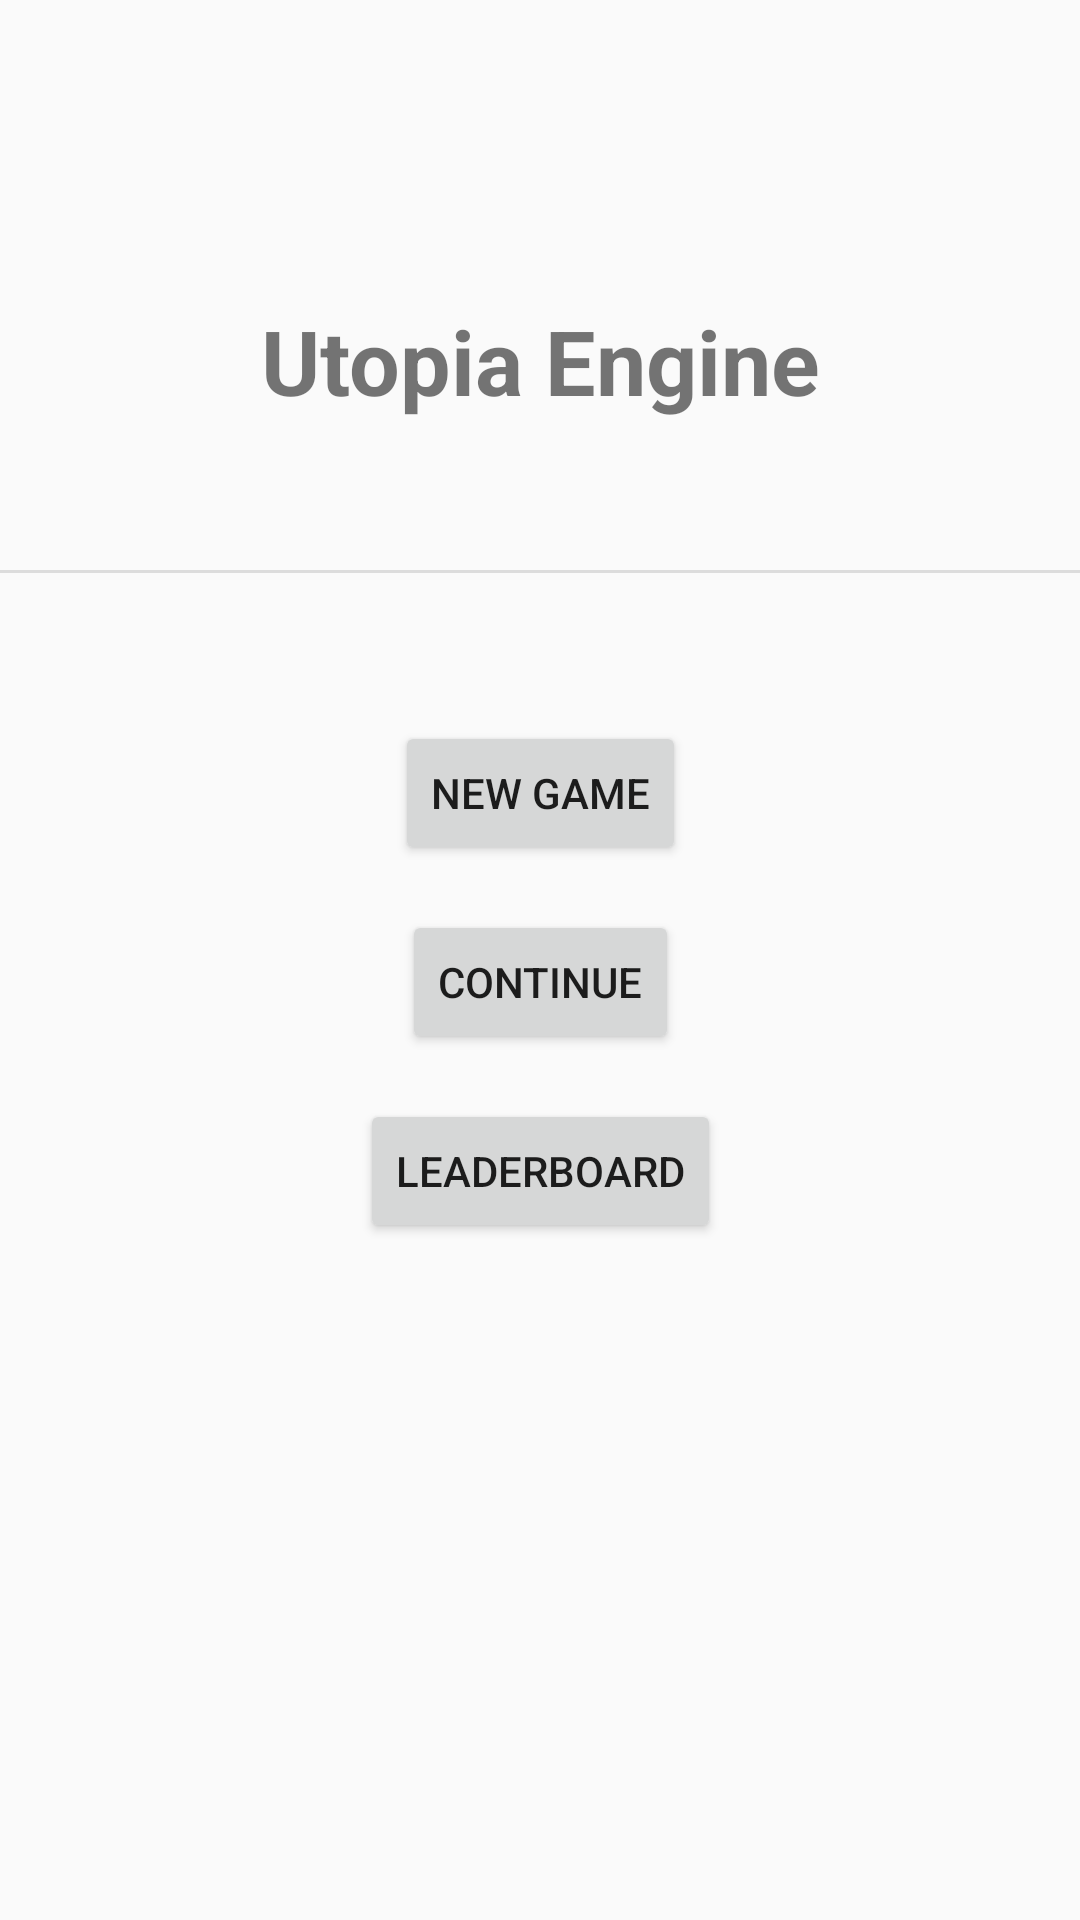

Layout XML and referenced resources for this Android screen:
<!-- AndroidManifest.xml: application theme AppTheme -->
<!-- res/layout/fragment_menu.xml -->
<?xml version="1.0" encoding="utf-8"?>
<FrameLayout xmlns:android="http://schemas.android.com/apk/res/android"
    xmlns:app="http://schemas.android.com/apk/res-auto"
    xmlns:tools="http://schemas.android.com/tools"
    android:layout_width="match_parent"
    android:layout_height="match_parent"
    tools:context=".MenuFragment">

    <androidx.constraintlayout.widget.ConstraintLayout
        android:id="@+id/main_menu"
        android:layout_width="match_parent"
        android:layout_height="match_parent">

        <TextView
            android:id="@+id/textView"
            android:layout_width="wrap_content"
            android:layout_height="wrap_content"
            android:layout_marginTop="100dp"
            android:text="@string/utopia_engine"
            android:textSize="30sp"
            android:textStyle="bold"
            app:layout_constraintEnd_toEndOf="parent"
            app:layout_constraintStart_toStartOf="parent"
            app:layout_constraintTop_toTopOf="parent" />

        <View
            android:id="@+id/divider"
            android:layout_width="match_parent"
            android:layout_height="1dp"
            android:background="?android:attr/listDivider"
            app:layout_constraintBottom_toTopOf="@+id/new_game_button"
            app:layout_constraintTop_toBottomOf="@+id/textView" />

        <Button
            android:id="@+id/new_game_button"
            android:layout_width="wrap_content"
            android:layout_height="wrap_content"
            android:layout_marginTop="100dp"
            android:text="@string/new_game"
            app:layout_constraintEnd_toEndOf="parent"
            app:layout_constraintStart_toStartOf="parent"
            app:layout_constraintTop_toBottomOf="@+id/textView" />

        <Button
            android:id="@+id/continue_game_button"
            android:layout_width="wrap_content"
            android:layout_height="wrap_content"
            android:layout_marginTop="15dp"
            android:text="@string/continue_game"
            app:layout_constraintEnd_toEndOf="parent"
            app:layout_constraintStart_toStartOf="parent"
            app:layout_constraintTop_toBottomOf="@+id/new_game_button" />

        <Button
            android:id="@+id/leaderboard_button"
            android:layout_width="wrap_content"
            android:layout_height="wrap_content"
            android:layout_marginTop="15dp"
            android:text="@string/leaderboard"
            app:layout_constraintEnd_toEndOf="parent"
            app:layout_constraintStart_toStartOf="parent"
            app:layout_constraintTop_toBottomOf="@+id/continue_game_button" />
    </androidx.constraintlayout.widget.ConstraintLayout>
</FrameLayout>
<!-- resources referenced by this layout -->
<resources>
  <string name="continue_game">Continue</string>
  <string name="leaderboard">Leaderboard</string>
  <string name="new_game">New Game</string>
  <string name="utopia_engine">Utopia Engine</string>
  <style name="AppTheme" parent="Theme.AppCompat.Light.DarkActionBar">
          
          <item name="colorPrimary">@color/colorPrimary</item>
          <item name="colorPrimaryDark">@color/colorPrimaryDark</item>
          <item name="colorAccent">@color/colorAccent</item>
      </style>
  <!-- not gathered from this repository: default colours our renderer supplied (Android Studio template values) -->
  <color name="colorPrimary">#FF6200EE</color>
  <color name="colorPrimaryDark">#FF3700B3</color>
  <color name="colorAccent">#FF03DAC5</color>
</resources>
